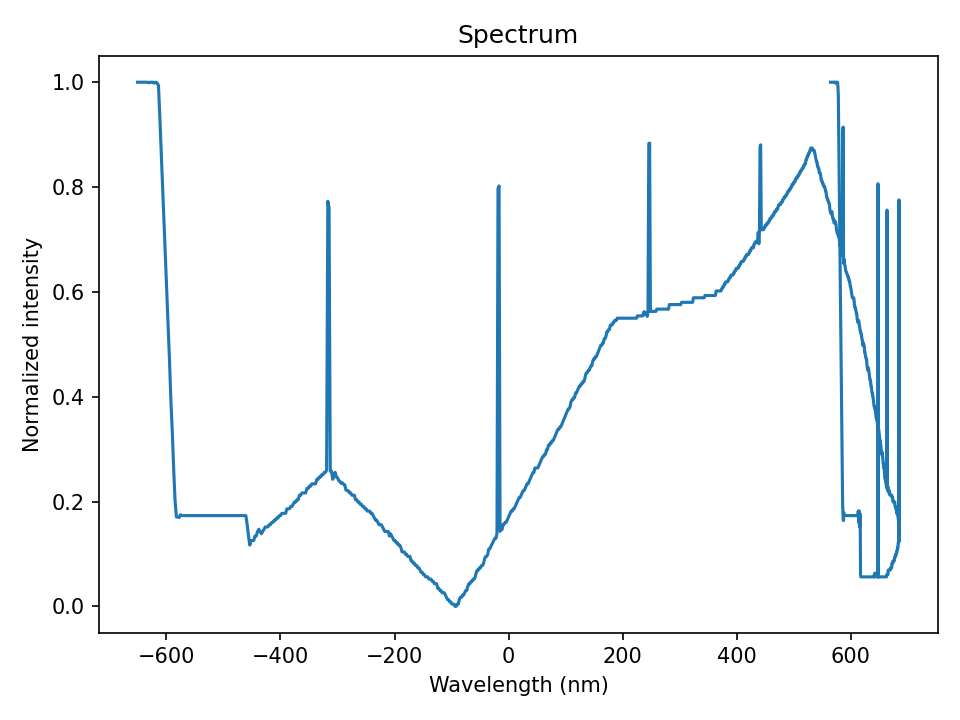

Source data for this figure (header and first rows):
wavelength_nm, intensity
-650.7, 1.0
-648.2, 1.0
-645.8, 1.0
-643.3, 1.0
-640.8, 1.0
-638.4, 1.0
-635.9, 1.0
-633.5, 1.0
-631, 0.9989
-628.6, 1.0
-626.1, 0.9999
-623.7, 1.0
-621.3, 0.9981
-618.8, 1.0
-616.4, 0.9988
-613.9, 0.9938
-611.5, 0.9323
-609.1, 0.8658
-606.7, 0.7955
-604.2, 0.732
-601.8, 0.6651
-599.4, 0.6048
-597, 0.5312
-594.6, 0.4683
-592.1, 0.3916
-589.7, 0.3347
-587.3, 0.2633
-584.9, 0.2031
-582.5, 0.1708
-580.1, 0.1703
-577.7, 0.1697
-575.3, 0.1749
-572.9, 0.1732
-570.5, 0.1732
-568.1, 0.1732
-565.8, 0.1732
-563.4, 0.1732
-561, 0.1732
-558.6, 0.1732
-556.2, 0.1732
-553.9, 0.1732
-551.5, 0.1732
-549.1, 0.1732
-546.7, 0.1732
-544.4, 0.1732
-542, 0.1732
-539.6, 0.1732
-537.3, 0.1732
-534.9, 0.1732
-532.6, 0.1732
-530.2, 0.1732
-527.9, 0.1732
-525.5, 0.1732
-523.2, 0.1732
-520.8, 0.1732
-518.5, 0.1732
-516.1, 0.1732
-513.8, 0.1732
-511.5, 0.1732
-509.1, 0.1732
... 1,350 more rows
